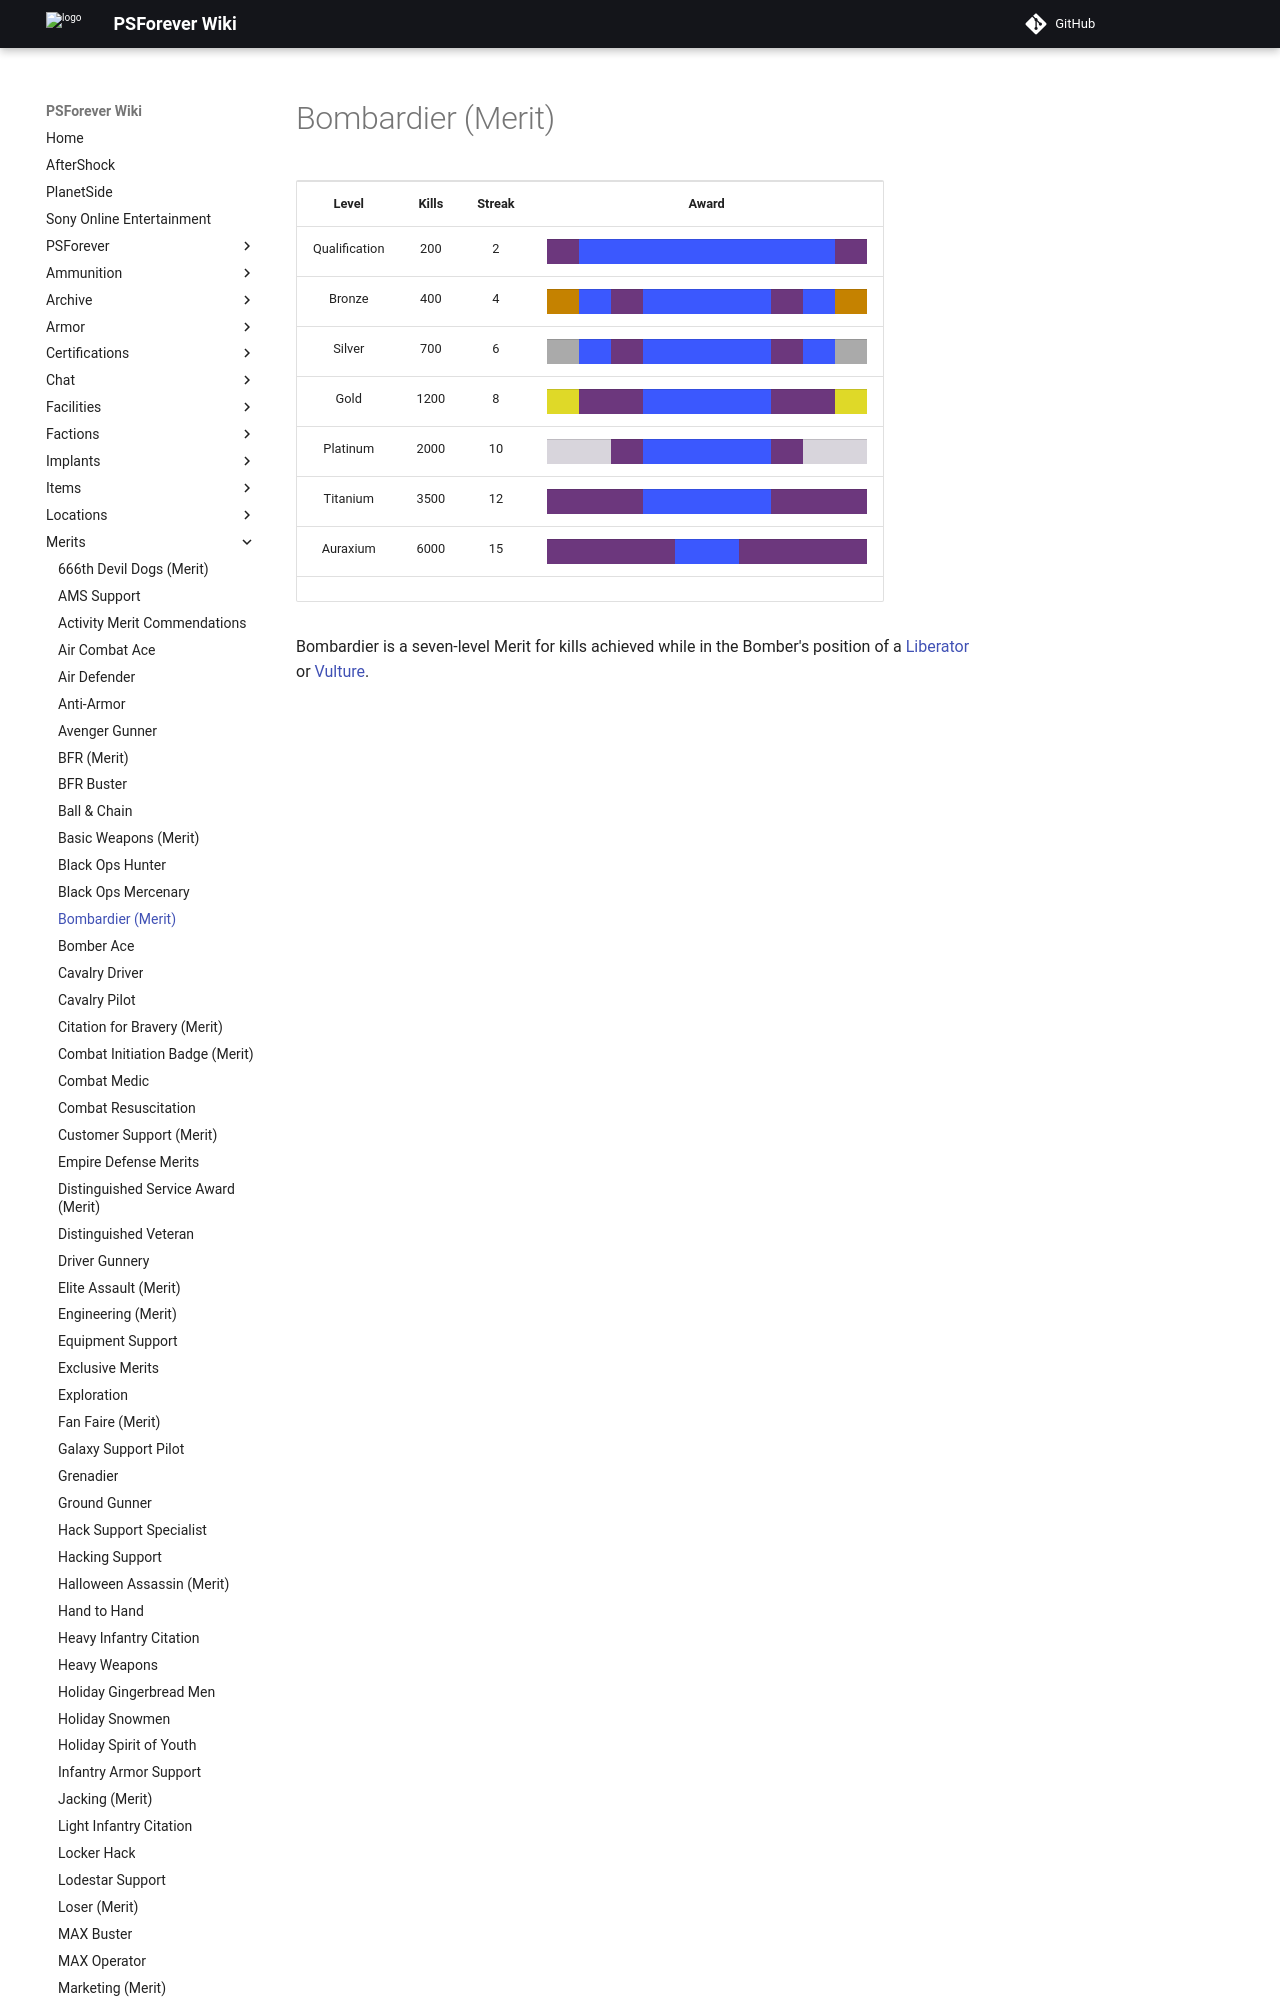

repository: psforever/wiki · page: merits/Bombardier_(Merit)/index.html · generator: mkdocs

# Bombardier (Merit)

<table>
<tbody>
<tr class="odd">
<td style="text-align: center;"><p><b>Level</b></p></td>
<td style="text-align: center;"><p><b>Kills</b></p></td>
<td style="text-align: center;"><p><b>Streak</b></p></td>
<td style="text-align: center;"><p><b>Award</b></p></td>
</tr>
<tr class="even">
<td style="text-align: center;"><p>Qualification</p></td>
<td style="text-align: center;"><p>200</p></td>
<td style="text-align: center;"><p>2</p></td>
<td style="text-align: center;"><table class="bigmerit">
<tr>
<td bgcolor="#6C377D">
</td>
<td bgcolor="#3B58FE">
</td>
<td bgcolor="#3B58FE">
</td>
<td bgcolor="#3B58FE">
</td>
<td bgcolor="#3B58FE">
</td>
<td bgcolor="#3B58FE">
</td>
<td bgcolor="#3B58FE">
</td>
<td bgcolor="#3B58FE">
</td>
<td bgcolor="#3B58FE">
</td>
<td bgcolor="#6C377D">
</td>
</tr>
</table></td>
</tr>
<tr class="odd">
<td style="text-align: center;"><p>Bronze</p></td>
<td style="text-align: center;"><p>400</p></td>
<td style="text-align: center;"><p>4</p></td>
<td style="text-align: center;"><table class="bigmerit">
<tr>
<td bgcolor="#C58200">
</td>
<td bgcolor="#3B58FE">
</td>
<td bgcolor="#6C377D">
</td>
<td bgcolor="#3B58FE">
</td>
<td bgcolor="#3B58FE">
</td>
<td bgcolor="#3B58FE">
</td>
<td bgcolor="#3B58FE">
</td>
<td bgcolor="#6C377D">
</td>
<td bgcolor="#3B58FE">
</td>
<td bgcolor="#C58200">
</td>
</tr>
</table></td>
</tr>
<tr class="even">
<td style="text-align: center;"><p>Silver</p></td>
<td style="text-align: center;"><p>700</p></td>
<td style="text-align: center;"><p>6</p></td>
<td style="text-align: center;"><table class="bigmerit">
<tr>
<td bgcolor="#AAAAAA">
</td>
<td bgcolor="#3B58FE">
</td>
<td bgcolor="#6C377D">
</td>
<td bgcolor="#3B58FE">
</td>
<td bgcolor="#3B58FE">
</td>
<td bgcolor="#3B58FE">
</td>
<td bgcolor="#3B58FE">
</td>
<td bgcolor="#6C377D">
</td>
<td bgcolor="#3B58FE">
</td>
<td bgcolor="#AAAAAA">
</td>
</tr>
</table></td>
</tr>
<tr class="odd">
<td style="text-align: center;"><p>Gold</p></td>
<td style="text-align: center;"><p>1200</p></td>
<td style="text-align: center;"><p>8</p></td>
<td style="text-align: center;"><table class="bigmerit">
<tr>
<td bgcolor="#DFD928">
</td>
<td bgcolor="#6C377D">
</td>
<td bgcolor="#6C377D">
</td>
<td bgcolor="#3B58FE">
</td>
<td bgcolor="#3B58FE">
</td>
<td bgcolor="#3B58FE">
</td>
<td bgcolor="#3B58FE">
</td>
<td bgcolor="#6C377D">
</td>
<td bgcolor="#6C377D">
</td>
<td bgcolor="#DFD928">
</td>
</tr>
</table></td>
</tr>
<tr class="even">
<td style="text-align: center;"><p>Platinum</p></td>
<td style="text-align: center;"><p>2000</p></td>
<td style="text-align: center;"><p>10</p></td>
<td style="text-align: center;"><table class="bigmerit">
<tr>
<td bgcolor="#D8D5DC">
</td>
<td
